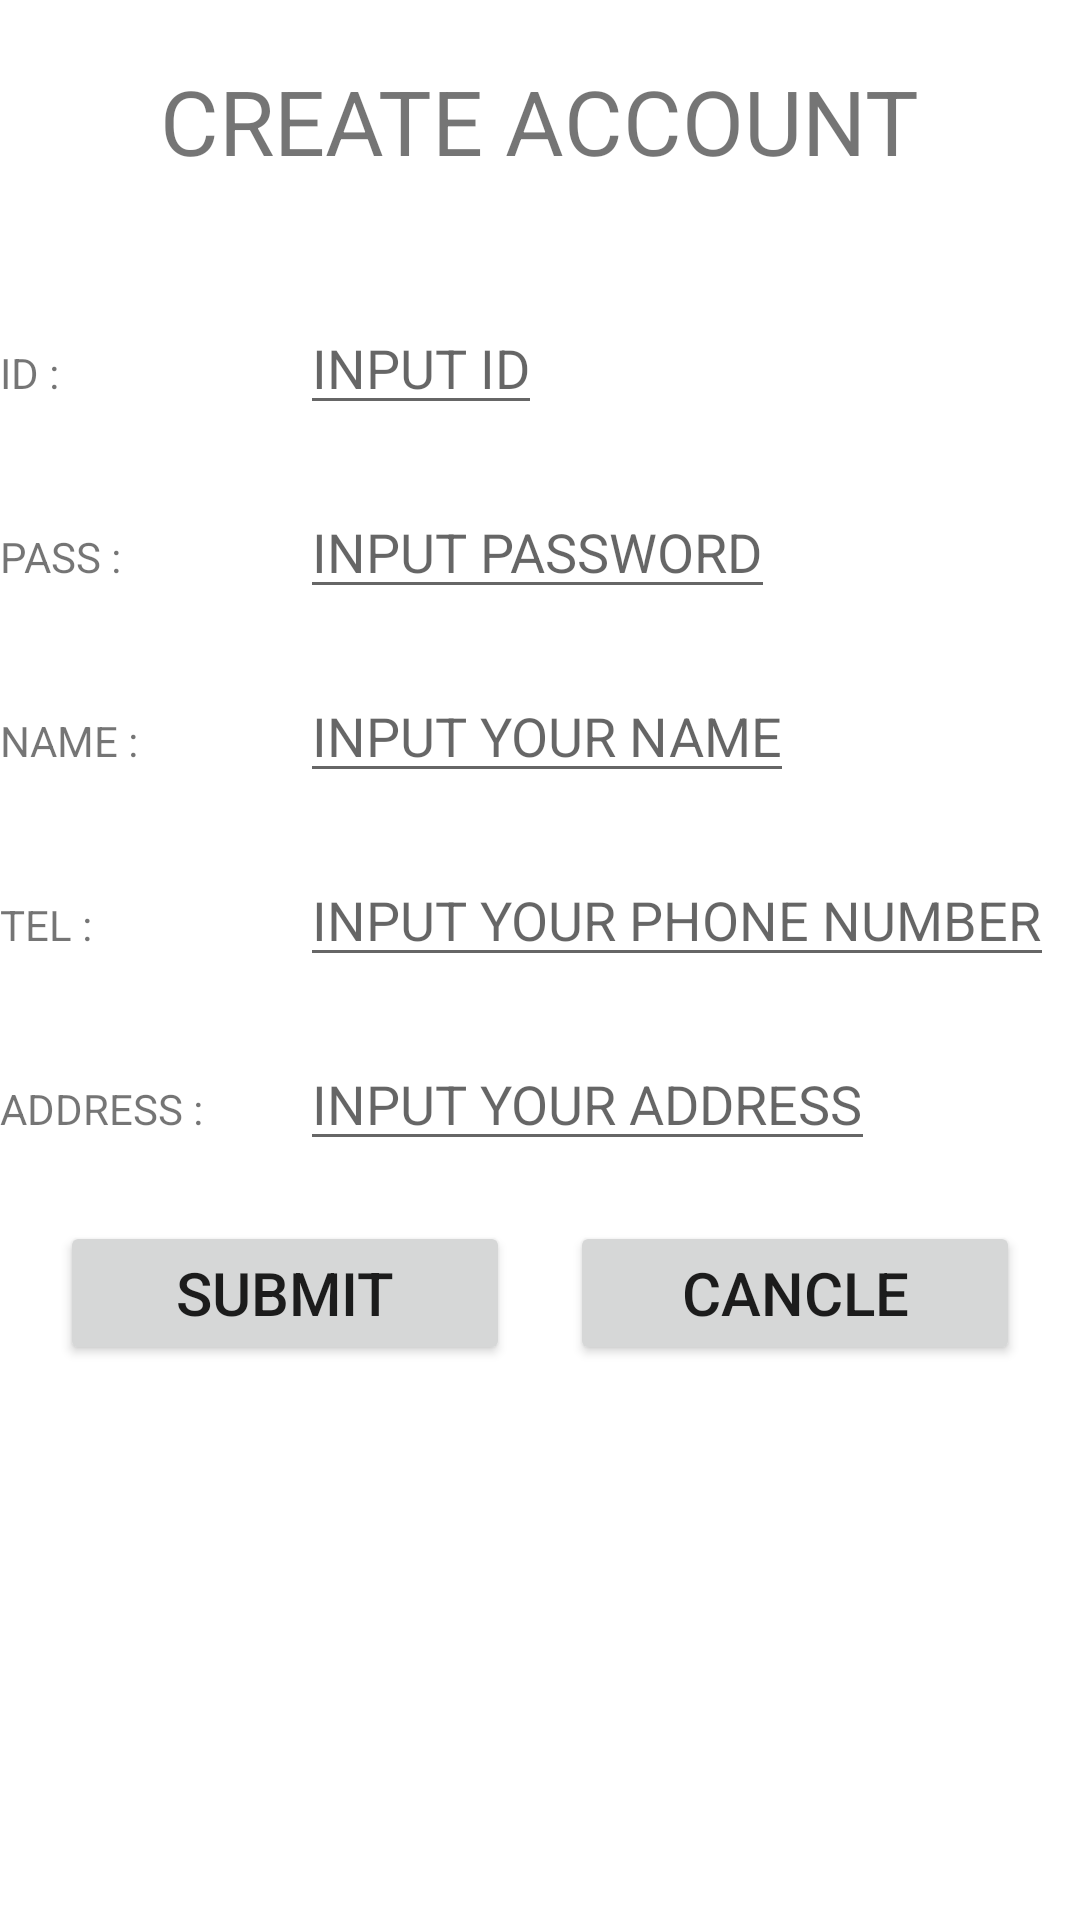

Reconstruct the res/layout file that produces this screen, plus the resources it refers to.
<!-- AndroidManifest.xml: application theme AppTheme -->
<!-- res/layout/activity_resist_member.xml -->
<?xml version="1.0" encoding="utf-8"?>
<LinearLayout android:layout_height="match_parent"
    android:layout_width="match_parent"
    android:orientation="vertical"
    xmlns:android="http://schemas.android.com/apk/res/android">

    <TextView
        android:layout_width="wrap_content"
        android:layout_height="wrap_content"
        android:text="CREATE ACCOUNT"
        android:textSize="30dp"
        android:layout_gravity="center"
        android:layout_margin="20dp"/>

    <LinearLayout android:layout_height="wrap_content"
        android:layout_width="wrap_content"
        android:orientation="horizontal"
        android:layout_marginTop="20dp"
        xmlns:android="http://schemas.android.com/apk/res/android">

        <TextView
            android:layout_width="100dp"
            android:layout_height="wrap_content"
            android:text="ID :" />

        <EditText
            android:id="@+id/etID"
            android:layout_width="wrap_content"
            android:layout_height="wrap_content"
            android:hint="INPUT ID"/>


    </LinearLayout>

    <LinearLayout android:layout_height="wrap_content"
        android:layout_width="wrap_content"
        android:orientation="horizontal"
        android:layout_marginTop="20dp"
        xmlns:android="http://schemas.android.com/apk/res/android">

        <TextView
            android:layout_width="100dp"
            android:layout_height="wrap_content"
            android:text="PASS :"/>

        <EditText
            android:id="@+id/etPass"
            android:layout_width="wrap_content"
            android:layout_height="wrap_content"
            android:hint="INPUT PASSWORD"/>


    </LinearLayout>

    <LinearLayout android:layout_height="wrap_content"
        android:layout_width="wrap_content"
        android:orientation="horizontal"
        android:layout_marginTop="20dp"
        xmlns:android="http://schemas.android.com/apk/res/android">

        <TextView
            android:layout_width="100dp"
            android:layout_height="wrap_content"
            android:text="NAME :"/>

        <EditText
            android:id="@+id/etName"
            android:layout_width="wrap_content"
            android:layout_height="wrap_content"
            android:hint="INPUT YOUR NAME"/>


    </LinearLayout>

    <LinearLayout android:layout_height="wrap_content"
        android:layout_width="wrap_content"
        android:orientation="horizontal"
        android:layout_marginTop="20dp"
        xmlns:android="http://schemas.android.com/apk/res/android">

        <TextView
            android:layout_width="100dp"
            android:layout_height="wrap_content"
            android:text="TEL :"/>

        <EditText
            android:id="@+id/etTel"
            android:layout_width="wrap_content"
            android:layout_height="wrap_content"
            android:hint="INPUT YOUR PHONE NUMBER"/>




    </LinearLayout>

    <LinearLayout android:layout_height="wrap_content"
        android:layout_width="wrap_content"
        android:orientation="horizontal"
        android:layout_marginTop="20dp"
        xmlns:android="http://schemas.android.com/apk/res/android">

        <TextView
            android:layout_width="100dp"
            android:layout_height="wrap_content"
            android:text="ADDRESS :"/>

        <EditText
            android:id="@+id/etAddr"
            android:layout_width="wrap_content"
            android:layout_height="wrap_content"
            android:hint="INPUT YOUR ADDRESS"/>


    </LinearLayout>

    <LinearLayout android:layout_height="wrap_content"
        android:layout_width="wrap_content"
        android:orientation="horizontal"
        android:layout_gravity="center"
        android:layout_marginTop="20dp"
        xmlns:android="http://schemas.android.com/apk/res/android">

        <Button
            android:id="@+id/btSubmit"
            android:layout_marginEnd="20dp"
            android:layout_width="150dp"
            android:layout_height="wrap_content"
            android:layout_gravity="center"
            android:text="SUBMIT"
            android:textSize="20dp"
            android:gravity="center"/>

        <Button
            android:id="@+id/btCancle"
            android:layout_width="150dp"
            android:layout_height="wrap_content"
            android:layout_gravity="center"
            android:text="CANCLE"
            android:textSize="20dp"
            android:gravity="center"/>

    </LinearLayout>

</LinearLayout>
<!-- resources referenced by this layout -->
<resources>

</resources>
